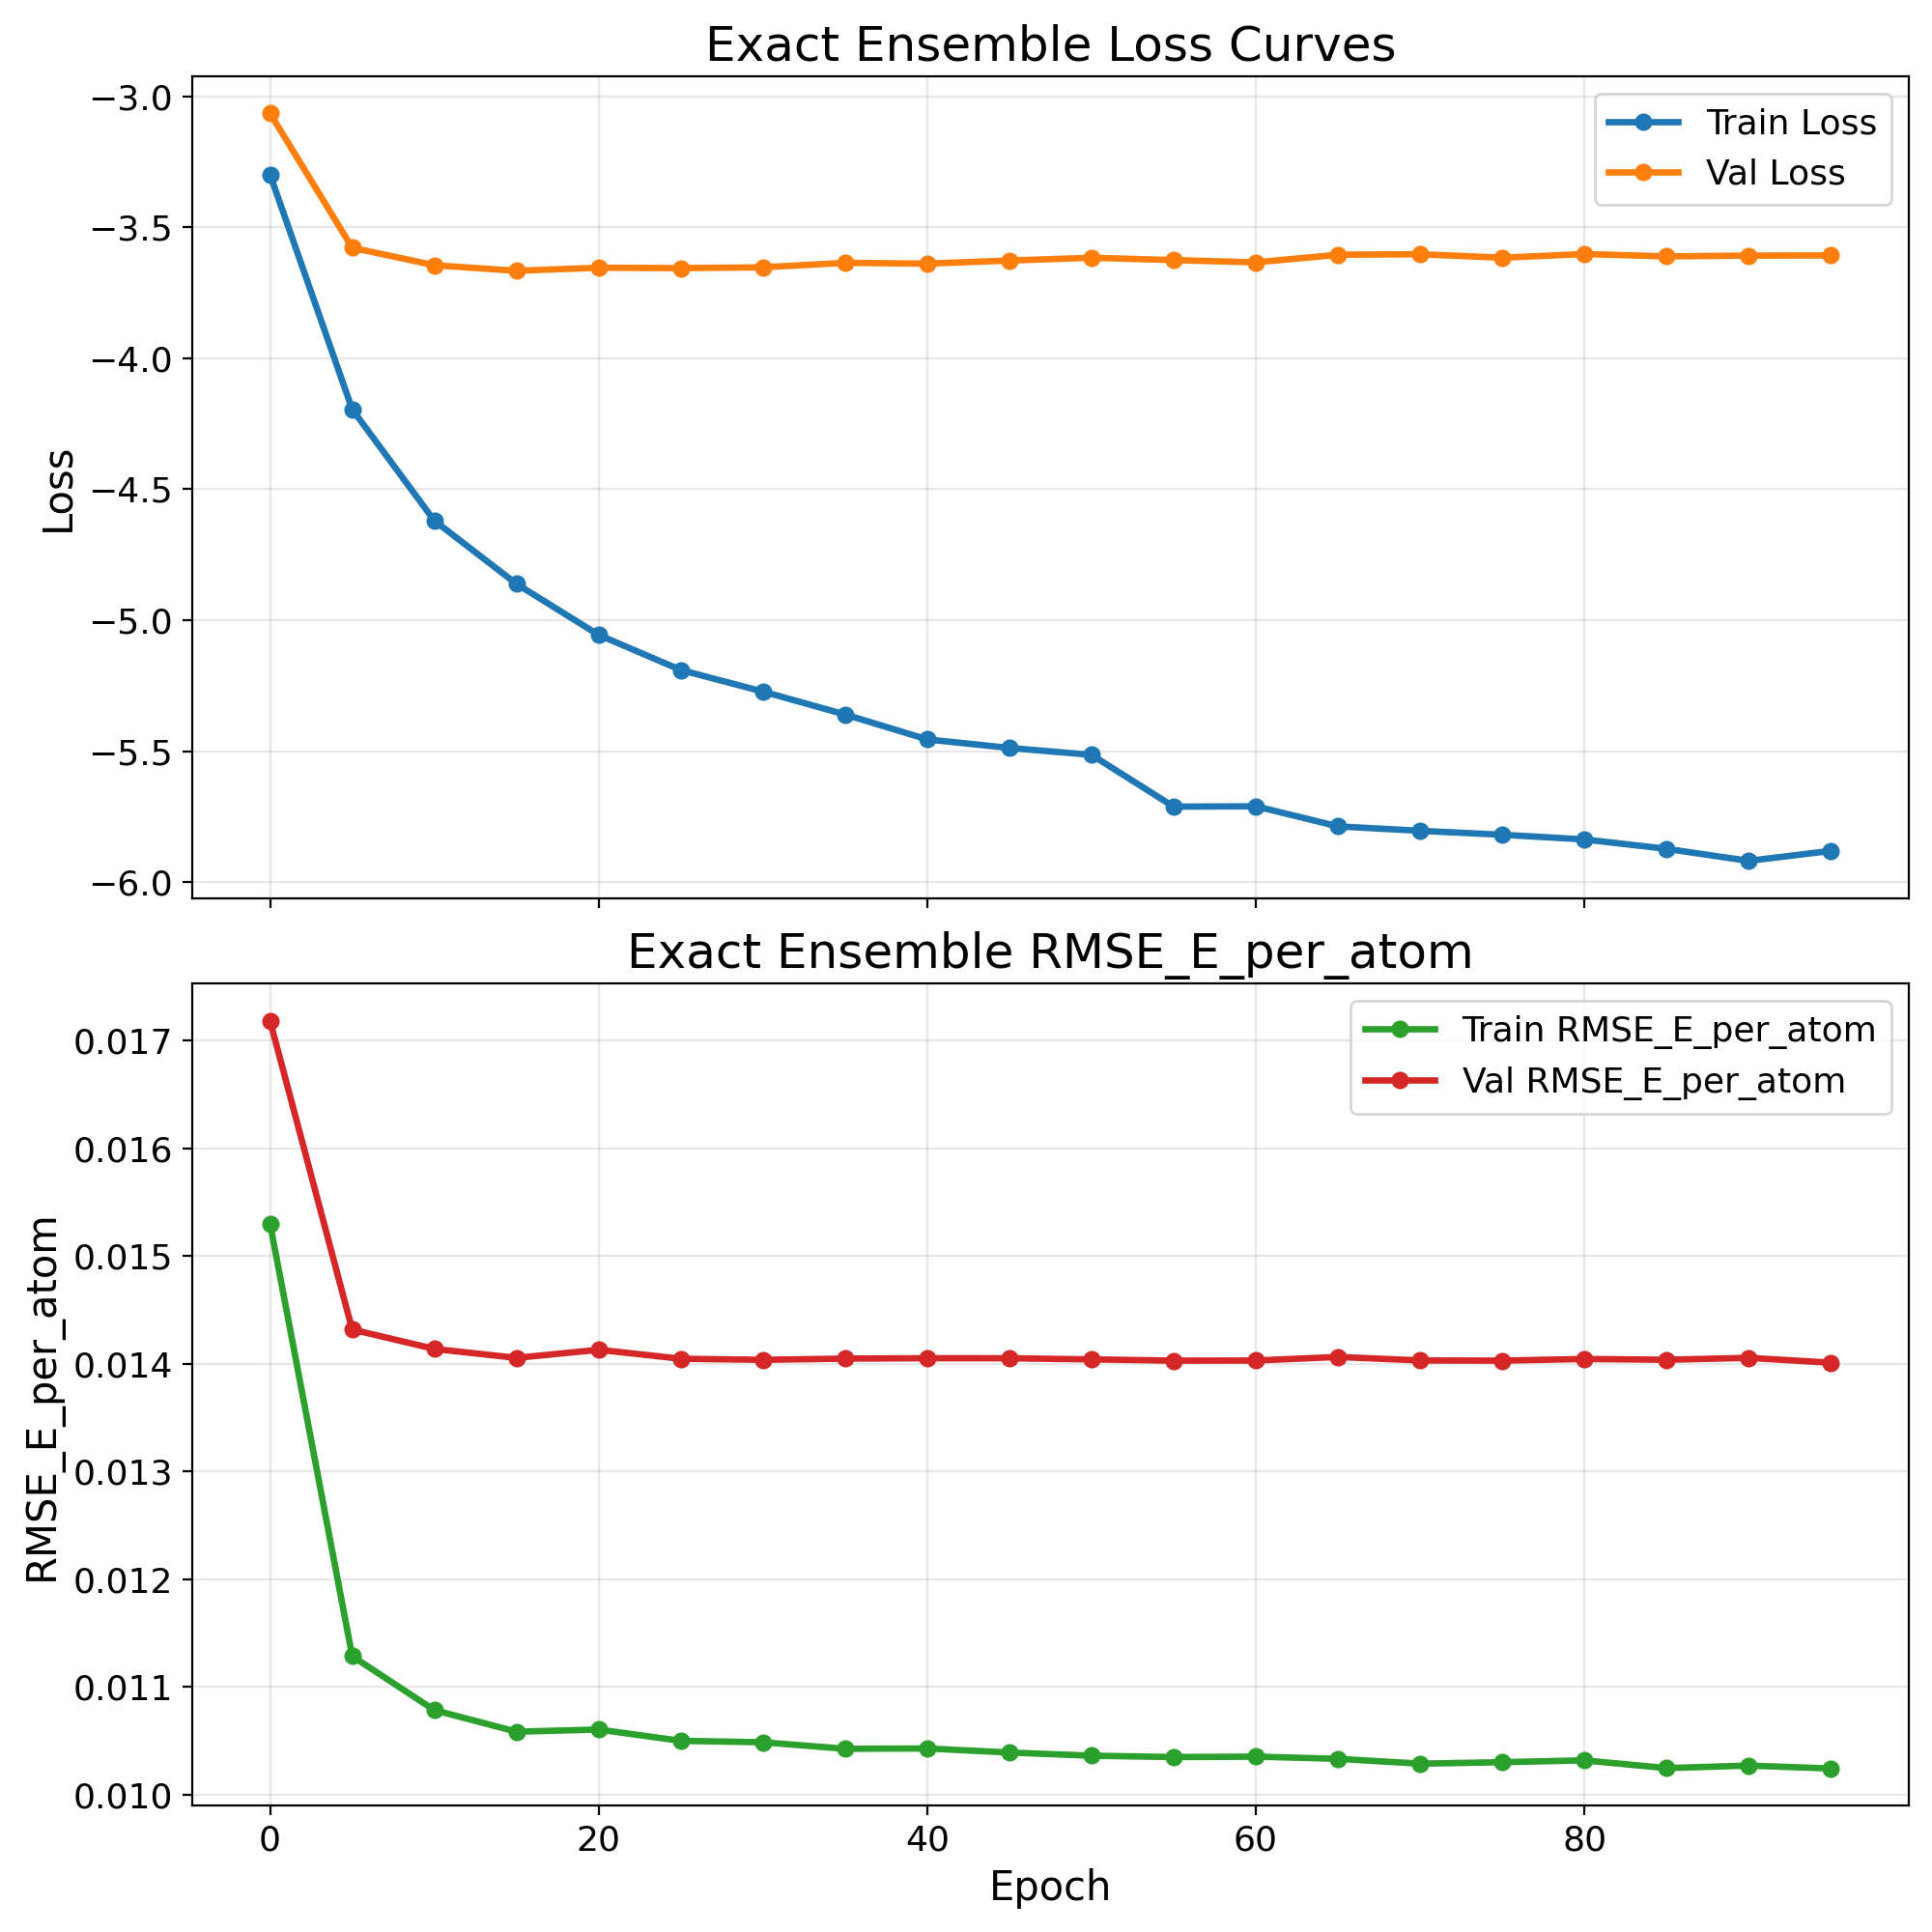

Values plotted in this chart, from the file beside it:
epoch, train_loss, val_loss, train_rmse_e_atom, val_rmse_e_atom
0, -3.3, -3.066, 0.0153, 0.01718
5, -4.195, -3.578, 0.01128, 0.01432
10, -4.62, -3.645, 0.01078, 0.01414
15, -4.862, -3.666, 0.01058, 0.01405
20, -5.056, -3.655, 0.0106, 0.01413
25, -5.19, -3.656, 0.0105, 0.01405
30, -5.273, -3.653, 0.01049, 0.01404
35, -5.36, -3.636, 0.01043, 0.01405
40, -5.455, -3.639, 0.01043, 0.01405
45, -5.488, -3.627, 0.01039, 0.01405
50, -5.514, -3.617, 0.01036, 0.01404
55, -5.712, -3.626, 0.01035, 0.01403
60, -5.71, -3.634, 0.01035, 0.01403
65, -5.787, -3.605, 0.01033, 0.01406
70, -5.804, -3.603, 0.01029, 0.01403
75, -5.819, -3.617, 0.0103, 0.01403
80, -5.837, -3.602, 0.01032, 0.01404
85, -5.873, -3.612, 0.01025, 0.01404
90, -5.919, -3.608, 0.01027, 0.01405
95, -5.881, -3.608, 0.01024, 0.01401
